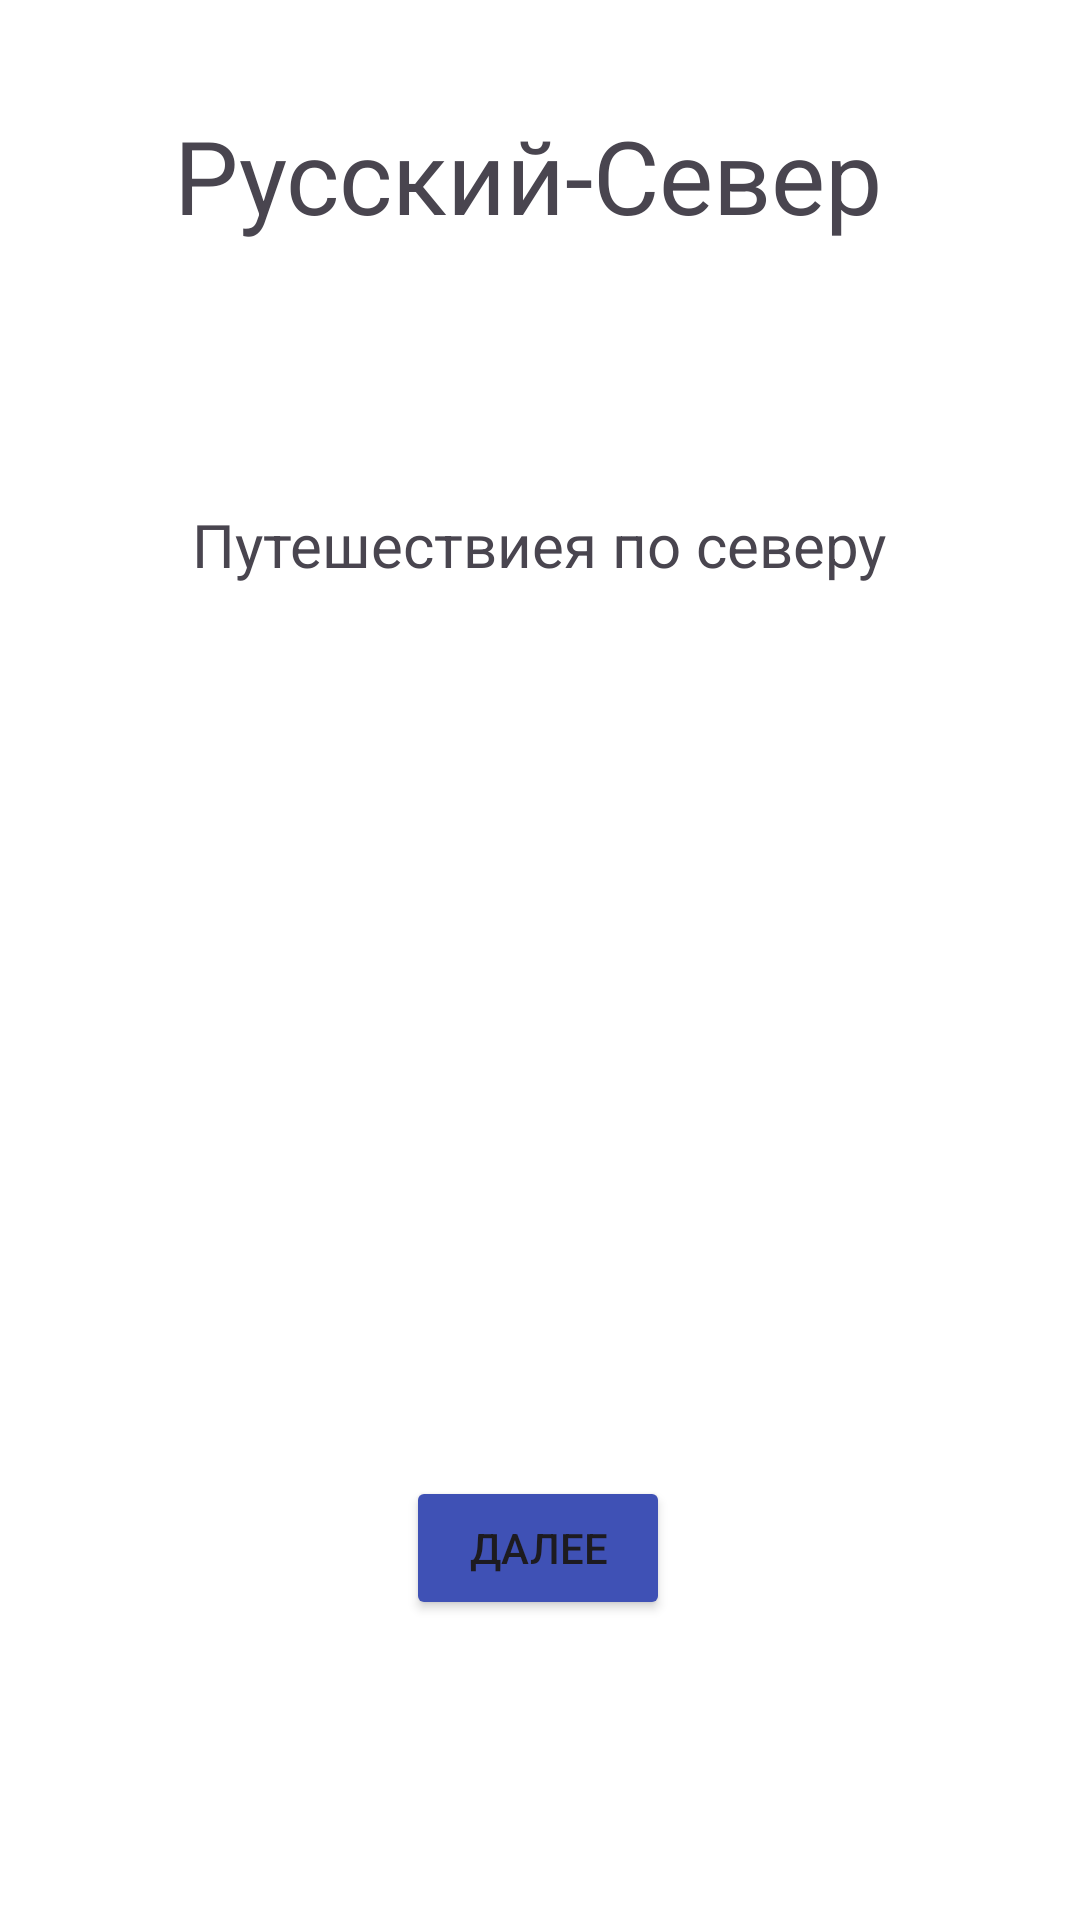

Write the Android layout XML for this screen, with the resource values it uses.
<!-- AndroidManifest.xml: application theme Theme.MyApplicationSDADSADASDASDASD -->
<!-- res/layout/activity_main.xml -->
<?xml version="1.0" encoding="utf-8"?>
<androidx.constraintlayout.widget.ConstraintLayout xmlns:android="http://schemas.android.com/apk/res/android"
    xmlns:app="http://schemas.android.com/apk/res-auto"
    xmlns:tools="http://schemas.android.com/tools"
    android:id="@+id/main"
    android:layout_width="match_parent"
    android:layout_height="match_parent"
    android:background="#FFFFFF"
    tools:context=".MainActivity">

    <TextView
        android:id="@+id/textView"
        android:layout_width="wrap_content"
        android:layout_height="wrap_content"
        android:text="Русский-Север"
        android:textSize="34sp"
        app:layout_constraintBottom_toBottomOf="parent"
        app:layout_constraintEnd_toEndOf="parent"
        app:layout_constraintHorizontal_bias="0.47"
        app:layout_constraintStart_toStartOf="parent"
        app:layout_constraintTop_toTopOf="parent"
        app:layout_constraintVertical_bias="0.06" />

    <ImageView
        android:id="@+id/imageView"
        android:layout_width="wrap_content"
        android:layout_height="wrap_content"
        android:layout_marginTop="148dp"
        app:layout_constraintEnd_toEndOf="parent"
        app:layout_constraintHorizontal_bias="0.496"
        app:layout_constraintStart_toStartOf="parent"
        app:layout_constraintTop_toTopOf="parent"
        app:srcCompat="@drawable/flag_of_russia_svg" />

    <Button
        android:id="@+id/button2"
        android:layout_width="wrap_content"
        android:layout_height="wrap_content"
        android:layout_marginTop="492dp"
        android:backgroundTint="#3F51B5"
        android:text="Далее"
        app:layout_constraintEnd_toEndOf="parent"
        app:layout_constraintHorizontal_bias="0.498"
        app:layout_constraintStart_toStartOf="parent"
        app:layout_constraintTop_toTopOf="parent" />

    <TextView
        android:id="@+id/textView2"
        android:layout_width="wrap_content"
        android:layout_height="wrap_content"
        android:layout_marginTop="168dp"
        android:text="Путешествиея по северу"
        android:textSize="20sp"
        app:layout_constraintEnd_toEndOf="parent"
        app:layout_constraintHorizontal_bias="0.498"
        app:layout_constraintStart_toStartOf="parent"
        app:layout_constraintTop_toTopOf="parent" />

</androidx.constraintlayout.widget.ConstraintLayout>
<!-- resources referenced by this layout -->
<resources>
  <style name="Theme.MyApplicationSDADSADASDASDASD" parent="Base.Theme.MyApplicationSDADSADASDASDASD" />
  <style name="Base.Theme.MyApplicationSDADSADASDASDASD" parent="Theme.Material3.DayNight.NoActionBar">
          
          
      </style>
</resources>
